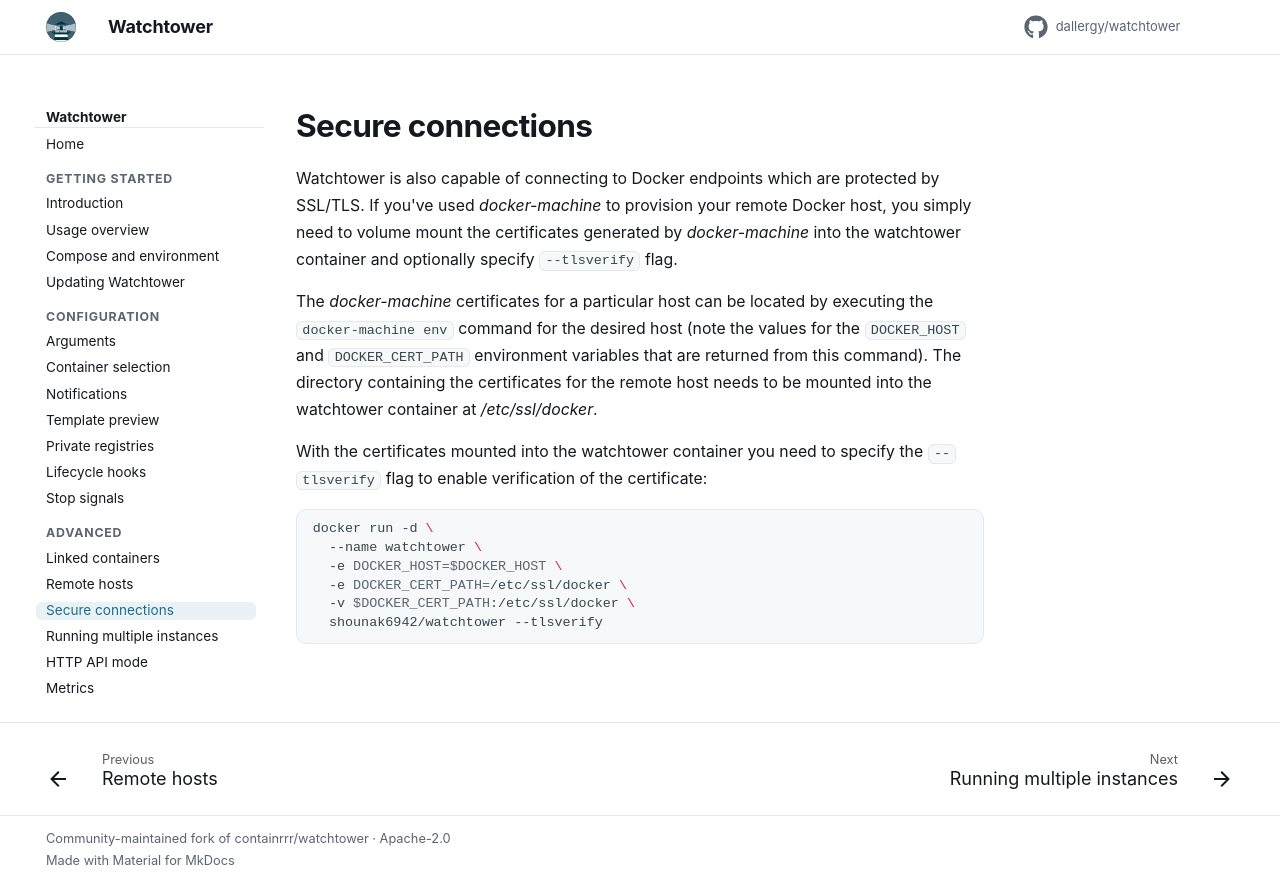

repository: dallergy/watchtower · page: secure-connections/index.html · generator: mkdocs

Watchtower is also capable of connecting to Docker endpoints which are protected by SSL/TLS. If you've used _docker-machine_ to provision your remote Docker host, you simply need to volume mount the certificates generated by _docker-machine_ into the watchtower container and optionally specify `--tlsverify` flag.

The _docker-machine_ certificates for a particular host can be located by executing the `docker-machine env` command for the desired host (note the values for the `DOCKER_HOST` and `DOCKER_CERT_PATH` environment variables that are returned from this command). The directory containing the certificates for the remote host needs to be mounted into the watchtower container at _/etc/ssl/docker_.

With the certificates mounted into the watchtower container you need to specify the `--tlsverify` flag to enable verification of the certificate:

```bash
docker run -d \
  --name watchtower \
  -e DOCKER_HOST=$DOCKER_HOST \
  -e DOCKER_CERT_PATH=/etc/ssl/docker \
  -v $DOCKER_CERT_PATH:/etc/ssl/docker \
  shounak6942/watchtower --tlsverify
```
